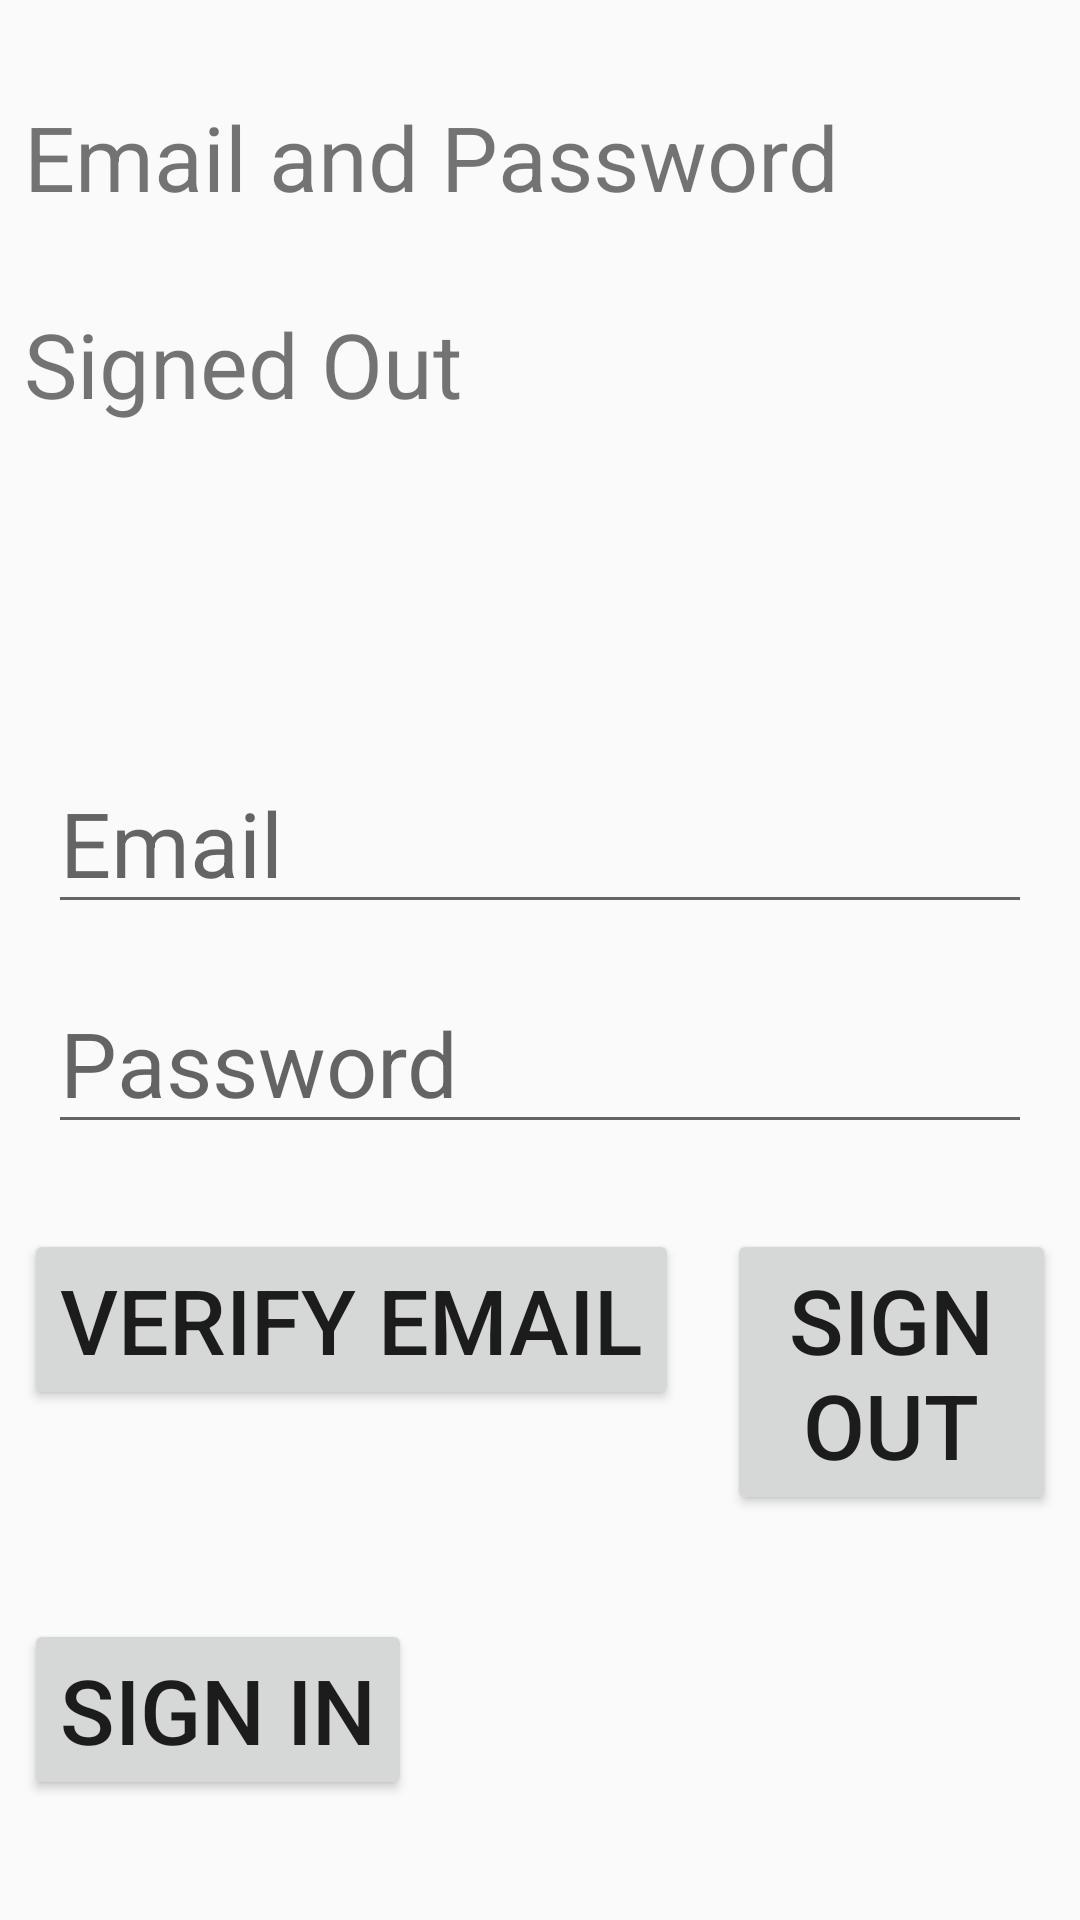

Write the Android layout XML for this screen, with the resource values it uses.
<!-- AndroidManifest.xml: application theme AppTheme -->
<!-- res/layout/activity_login.xml -->
<?xml version="1.0" encoding="utf-8"?>
<RelativeLayout xmlns:android="http://schemas.android.com/apk/res/android"
    xmlns:app="http://schemas.android.com/apk/res-auto"
    xmlns:tools="http://schemas.android.com/tools"
    android:layout_width="match_parent"
    android:layout_height="match_parent">

    <LinearLayout
        android:id="@+id/emailPasswordFields"
        android:layout_width="403dp"
        android:layout_height="match_parent"
        android:layout_marginStart="8dp"
        android:layout_marginLeft="8dp"
        android:layout_marginEnd="8dp"
        android:layout_marginRight="8dp"
        android:layout_marginBottom="8dp"
        android:gravity="center"
        android:orientation="vertical">

        <EditText
            android:id="@+id/fieldEmail"
            android:layout_width="match_parent"
            android:layout_height="wrap_content"
            android:layout_marginStart="8dp"
            android:layout_marginLeft="8dp"
            android:layout_marginTop="8dp"
            android:layout_marginEnd="8dp"
            android:layout_marginRight="8dp"
            android:layout_marginBottom="8dp"
            android:autofillHints=""
            android:ems="10"
            android:hint="@string/hint_email"
            android:inputType="textEmailAddress"
            android:textSize="30sp" />

        <EditText
            android:id="@+id/fieldPassword"
            android:layout_width="match_parent"
            android:layout_height="wrap_content"
            android:layout_marginStart="8dp"
            android:layout_marginLeft="8dp"
            android:layout_marginTop="8dp"
            android:layout_marginEnd="8dp"
            android:layout_marginRight="8dp"
            android:layout_marginBottom="8dp"
            android:autofillHints=""
            android:ems="10"
            android:hint="@string/hint_password"
            android:inputType="textPassword"
            android:textSize="30sp" />

    </LinearLayout>

    <LinearLayout
        android:layout_width="match_parent"
        android:layout_height="wrap_content"
        android:layout_alignParentStart="true"
        android:layout_alignParentTop="true"
        android:layout_marginStart="0dp"
        android:layout_marginTop="0dp"
        android:orientation="vertical">

        <TextView
            android:id="@+id/titleText"
            android:layout_width="match_parent"
            android:layout_height="53dp"
            android:layout_alignStart="@+id/null"
            android:layout_marginStart="8dp"
            android:layout_marginLeft="8dp"
            android:layout_marginTop="32dp"
            android:layout_marginEnd="8dp"
            android:layout_marginRight="8dp"
            android:layout_marginBottom="8dp"
            android:text="@string/emailpassword_title_text"
            android:textSize="30sp"
            app:layout_constraintBottom_toBottomOf="parent"
            app:layout_constraintEnd_toEndOf="parent"
            app:layout_constraintStart_toStartOf="parent"
            app:layout_constraintTop_toTopOf="parent"
            app:layout_constraintVertical_bias="0.0" />

        <TextView
            android:id="@+id/status"
            android:layout_width="match_parent"
            android:layout_height="wrap_content"
            android:layout_marginStart="8dp"
            android:layout_marginLeft="8dp"
            android:layout_marginTop="8dp"
            android:layout_marginEnd="8dp"
            android:layout_marginRight="8dp"
            android:layout_marginBottom="8dp"
            android:text="@string/signed_out"
            android:textSize="30sp"
            app:layout_constraintBottom_toBottomOf="parent"
            app:layout_constraintEnd_toEndOf="parent"
            app:layout_constraintHorizontal_bias="0.497"
            app:layout_constraintStart_toStartOf="parent"
            app:layout_constraintTop_toTopOf="parent"
            app:layout_constraintVertical_bias="0.24" />

    </LinearLayout>

    <LinearLayout
        android:layout_width="match_parent"
        android:layout_height="wrap_content"
        android:layout_alignParentStart="true"
        android:layout_alignParentBottom="true"
        android:layout_marginBottom="32dp"
        android:orientation="horizontal">

        <Button
            android:id="@+id/emailSignInButton"
            android:layout_width="wrap_content"
            android:layout_height="wrap_content"
            android:layout_marginStart="8dp"
            android:layout_marginLeft="8dp"
            android:layout_marginTop="8dp"
            android:layout_marginEnd="8dp"
            android:layout_marginRight="8dp"
            android:layout_marginBottom="8dp"
            android:text="@string/sign_in"
            android:textSize="30sp"
            app:layout_constraintBottom_toBottomOf="parent"
            app:layout_constraintEnd_toEndOf="parent"
            app:layout_constraintHorizontal_bias="0.466"
            app:layout_constraintStart_toStartOf="parent"
            app:layout_constraintTop_toTopOf="parent"
            app:layout_constraintVertical_bias="0.703" />
    </LinearLayout>

    <LinearLayout
        android:layout_width="match_parent"
        android:layout_height="wrap_content"
        android:layout_alignParentStart="true"
        android:layout_alignParentBottom="true"
        android:layout_marginStart="0dp"
        android:layout_marginBottom="127dp"
        android:orientation="horizontal">

        <Button
            android:id="@+id/verifyEmailButton"
            android:layout_width="wrap_content"
            android:layout_height="wrap_content"
            android:layout_marginStart="8dp"
            android:layout_marginLeft="8dp"
            android:layout_marginTop="8dp"
            android:layout_marginEnd="8dp"
            android:layout_marginRight="8dp"
            android:layout_marginBottom="8dp"
            android:text="@string/verify_email"
            android:textSize="30sp"
            app:layout_constraintBottom_toBottomOf="parent"
            app:layout_constraintEnd_toEndOf="parent"
            app:layout_constraintStart_toStartOf="parent"
            app:layout_constraintTop_toTopOf="parent"
            app:layout_constraintVertical_bias="0.815" />

        <Button
            android:id="@+id/signOutButton"
            android:layout_width="wrap_content"
            android:layout_height="wrap_content"
            android:layout_marginStart="8dp"
            android:layout_marginLeft="8dp"
            android:layout_marginTop="8dp"
            android:layout_marginEnd="8dp"
            android:layout_marginRight="8dp"
            android:layout_marginBottom="8dp"
            android:text="@string/sign_out"
            android:textSize="30sp"
            app:layout_constraintBottom_toBottomOf="parent"
            app:layout_constraintEnd_toEndOf="parent"
            app:layout_constraintHorizontal_bias="0.476"
            app:layout_constraintStart_toStartOf="parent"
            app:layout_constraintTop_toTopOf="parent"
            app:layout_constraintVertical_bias="0.926" />
    </LinearLayout>

</RelativeLayout>
<!-- resources referenced by this layout -->
<resources>
  <string name="emailpassword_title_text">Email and Password</string>
  <string name="hint_email">Email</string>
  <string name="hint_password">Password</string>
  <string name="sign_in">Sign In</string>
  <string name="sign_out">Sign Out</string>
  <string name="signed_out">Signed Out</string>
  <string name="verify_email">Verify Email</string>
  <style name="AppTheme" parent="Theme.AppCompat.Light.DarkActionBar">
          <item name="colorPrimary">@color/white</item>
          <item name="colorPrimaryDark">@color/colorPrimaryDark</item>
          <item name="colorAccent">@color/colorAccent</item>
      </style>
  <color name="white">#FFFFFF</color>
  <color name="colorPrimaryDark">#1c67bc</color>
  <color name="colorAccent">#f49e42</color>
</resources>
